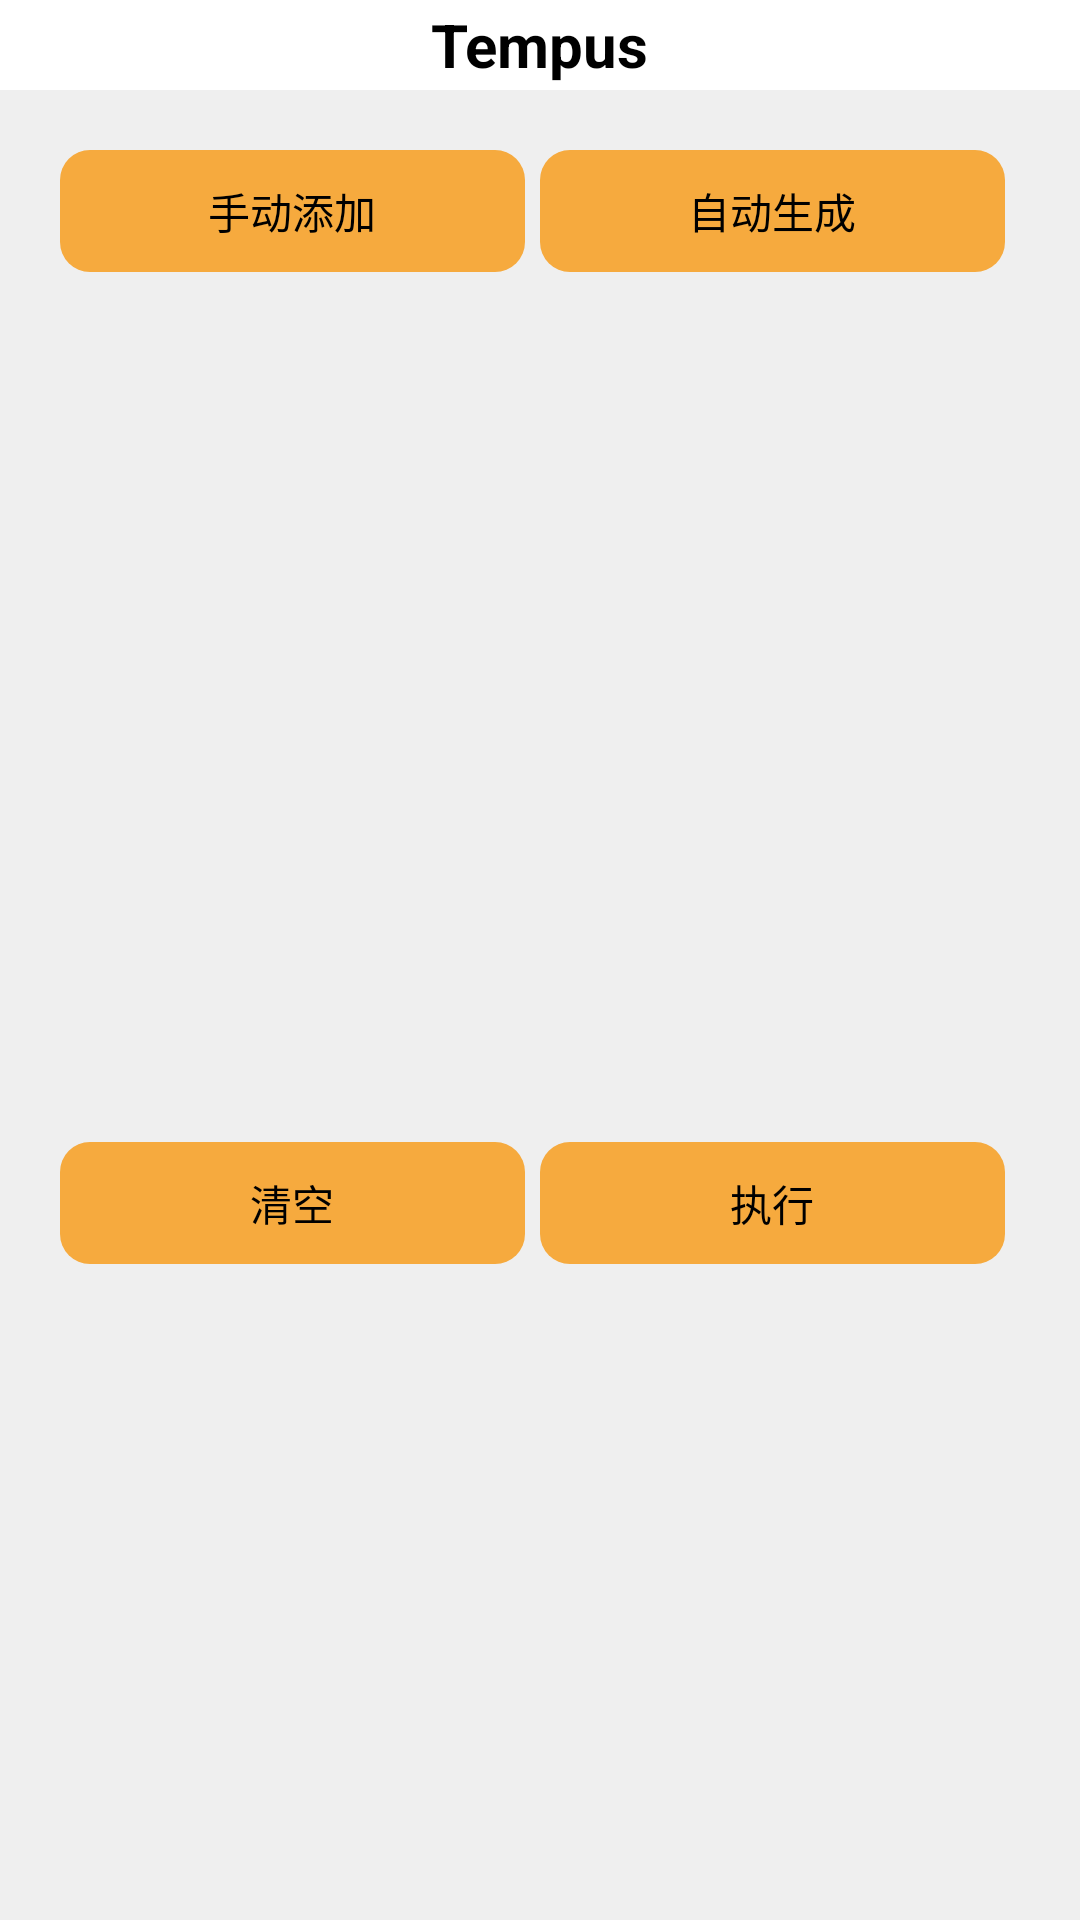

Reconstruct the res/layout file that produces this screen, plus the resources it refers to.
<!-- AndroidManifest.xml: application theme android:Theme.NoTitleBar -->
<!-- res/layout/activity_start.xml -->
<?xml version="1.0" encoding="utf-8"?>
<LinearLayout xmlns:android="http://schemas.android.com/apk/res/android"
    android:layout_width="fill_parent"
    android:layout_height="fill_parent"
    android:background="#efefef"
    android:orientation="vertical" >

    <RelativeLayout
        android:layout_width="match_parent"
        android:layout_height="30dp"
        android:background="#ffffff" >

        <TextView
            android:id="@+id/textView1"
            android:layout_width="wrap_content"
            android:layout_height="wrap_content"
            android:layout_centerInParent="true"
            android:text="@string/app_name"
            android:textColor="#000000"
            android:textSize="20sp"
            android:textStyle="bold" />
    </RelativeLayout>

    <LinearLayout
        android:layout_width="match_parent"
        android:layout_height="wrap_content"
        android:orientation="horizontal"
        android:padding="20dp" >

        <Button
          	android:background="@drawable/shape"
           	android:paddingBottom="10dp"  
          	android:layout_marginRight="5dp"
            android:paddingTop="10dp"
            android:id="@+id/btnManualAdd"
            android:layout_width="wrap_content"
            android:layout_height="wrap_content"
            android:layout_weight="1"
            android:text="@string/info8" />

        <Button
            android:background="@drawable/shape"
           	android:paddingBottom="10dp"  
          	android:layout_marginRight="5dp"
            android:paddingTop="10dp"
            android:id="@+id/btnAutoAdd"
            android:layout_width="wrap_content"
            android:layout_height="wrap_content"
            android:layout_weight="1"
            android:text="@string/info9" />
    </LinearLayout>

    <LinearLayout
        android:layout_width="match_parent"
        android:layout_height="250dp"
        android:orientation="vertical"
        android:padding="20dp" >

        <ListView
            android:id="@+id/todolist"
            android:layout_width="fill_parent"
            android:layout_height="250dp"
            >
        </ListView>

    </LinearLayout>

    <LinearLayout
        android:layout_width="match_parent"
        android:layout_height="wrap_content"
        android:orientation="horizontal"
        android:gravity="bottom"
        android:padding="20dp" >

        <Button
            android:id="@+id/btnClearTodoList"
            android:layout_width="wrap_content"
            android:layout_height="wrap_content"
            android:layout_gravity="bottom"
            android:layout_marginRight="5dp"
            android:layout_weight="1"
            android:background="@drawable/shape"
            android:paddingBottom="10dp"
            android:paddingTop="10dp"
            android:text="@string/info10" />

        <Button
            android:id="@+id/btnExecute"
            android:layout_width="wrap_content"
            android:layout_height="wrap_content"
            android:layout_gravity="bottom"
            android:layout_marginRight="5dp"
            android:layout_weight="1"
            android:background="@drawable/shape"
            android:paddingBottom="10dp"
            android:paddingTop="10dp"
            android:text="@string/info11" />
    </LinearLayout>

</LinearLayout>
<!-- resources referenced by this layout -->
<resources>
  <!-- drawable shape (drawable) -->
  <?xml version="1.0" encoding="utf-8"?>
  <selector xmlns:android="http://schemas.android.com/apk/res/android">
  	
      <item android:state_pressed="true">
          <shape>
               
              <solid android:color="#e79429" />
              
              <corners android:radius="10dp" />
          </shape>
      </item>
      
      <item>
  		<shape>
  		   
          	<solid android:color="#f6aa3e" />
          	<corners android:radius="10dp" />
          </shape>
          
  	</item>
  </selector>
  <string name="app_name">Tempus</string>
  <string name="info10">清空</string>
  <string name="info11">执行</string>
  <string name="info8">手动添加  </string>
  <string name="info9">自动生成  </string>
</resources>
